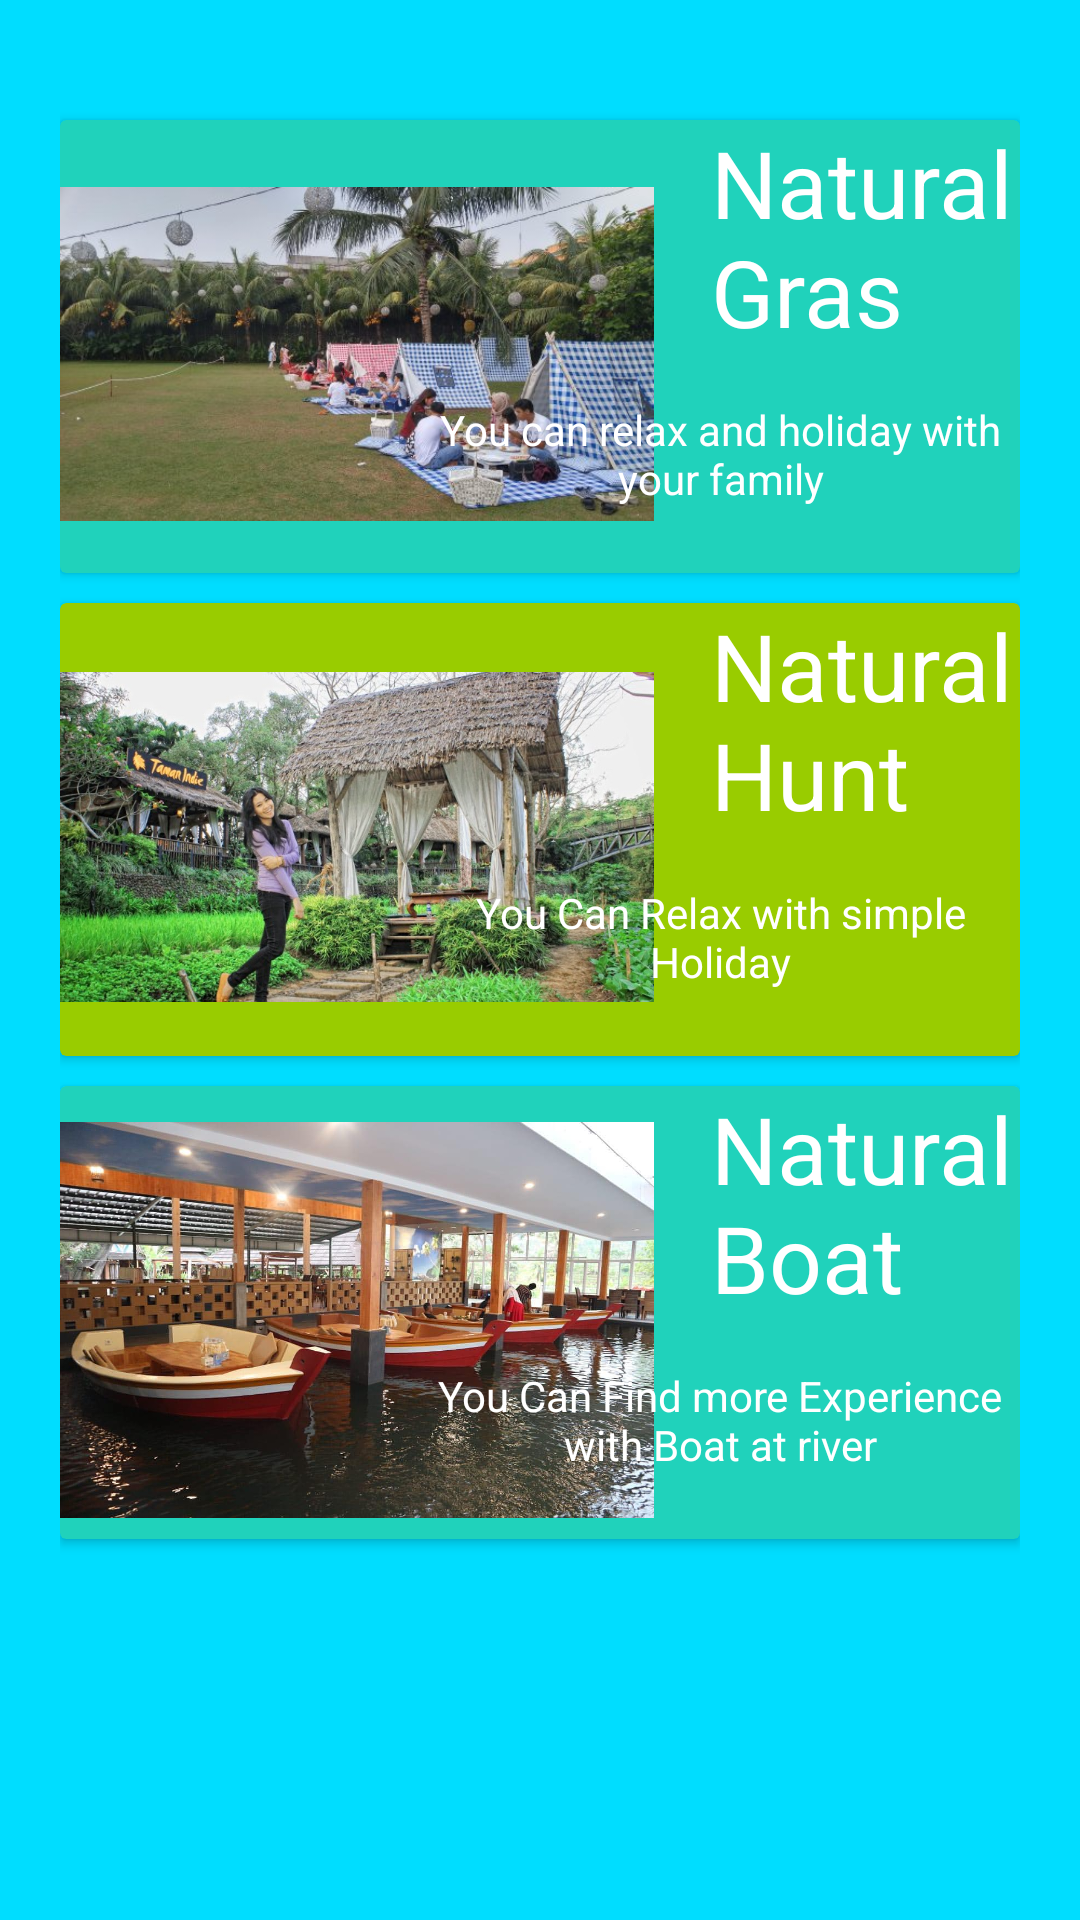

Produce the Android XML layout that renders to this screen, including the resource entries it uses.
<!-- AndroidManifest.xml: application theme AppTheme -->
<!-- res/layout/activity_place.xml -->
<?xml version="1.0" encoding="utf-8"?>
<RelativeLayout xmlns:android="http://schemas.android.com/apk/res/android"
    xmlns:tools="http://schemas.android.com/tools"
    android:layout_width="match_parent"
    android:padding="20dp"
    android:layout_height="match_parent"
    android:gravity="center"
    android:orientation="vertical"
    android:background="@android:color/holo_blue_bright"
    tools:context=".MainActivity">


            <LinearLayout
                android:layout_width="match_parent"
                android:layout_height="match_parent"
                android:layout_margin="5dp"
                android:backgroundTint="@color/bg_screen1">

            </LinearLayout>

                <android.support.v7.widget.CardView
                    android:layout_width="match_parent"
                    android:layout_height="151dp"
                    android:layout_marginTop="20dp"
                    android:adjustViewBounds="true"
                    android:backgroundTint="@color/bg_screen1">


                    <ImageView
                        android:layout_width="198dp"
                        android:layout_height="136dp"
                        android:layout_gravity="start"
                        android:layout_marginTop="10dp"
                        android:layout_marginBottom="10dp"
                        android:adjustViewBounds="true"
                        android:src="@drawable/ic_tempat5" />


                    <TextView
                        android:layout_width="103dp"
                        android:layout_height="82dp"
                        android:layout_gravity="end"
                        android:text="@string/place1"
                        android:textColor="@android:color/white"
                        android:textSize="31sp"/>

                    <LinearLayout
                        android:layout_width="match_parent"
                        android:layout_height="79dp"
                        android:layout_gravity="bottom"
                        android:gravity="end"
                        android:orientation="horizontal">

                        <TextView
                            android:id="@+id/text1"
                            android:layout_width="200dp"
                            android:layout_height="59dp"
                            android:layout_gravity="center"
                            android:gravity="center"
                            android:text="@string/wass"
                            android:textColor="@android:color/white"
                            android:textSize="14sp" />
                    </LinearLayout>


                </android.support.v7.widget.CardView>

            <android.support.v7.widget.CardView
                android:layout_width="match_parent"
                android:layout_height="151dp"
                android:paddingTop="50dp"
                android:layout_marginTop="181dp"
                android:adjustViewBounds="true"
                android:backgroundTint="@android:color/holo_green_light">


                <ImageView
                    android:layout_width="198dp"
                    android:layout_height="136dp"
                    android:layout_gravity="start"
                    android:layout_marginTop="10dp"
                    android:layout_marginBottom="10dp"
                    android:src="@drawable/ic_tempat3" />


                <TextView
                    android:layout_width="103dp"
                    android:layout_height="82dp"
                    android:layout_gravity="end"
                    android:text="@string/place2"
                    android:textColor="@android:color/white"
                    android:textSize="31sp" />

                <LinearLayout
                    android:layout_width="match_parent"
                    android:layout_height="79dp"
                    android:layout_gravity="bottom"
                    android:gravity="end"
                    android:orientation="horizontal">

                    <TextView
                        android:layout_width="200dp"
                        android:layout_height="40dp"
                        android:layout_gravity="center"
                        android:gravity="center"
                        android:text="@string/wass1"
                        android:textColor="@android:color/white"
                        android:textSize="14sp"/>
                </LinearLayout>


            </android.support.v7.widget.CardView>

            <android.support.v7.widget.CardView
                android:id="@+id/v_flipper"
                android:layout_width="match_parent"
                android:layout_height="151dp"
                android:layout_marginTop="342dp"
                android:adjustViewBounds="true"
                android:backgroundTint="@color/bg_screen1">


                <ImageView
                    android:layout_width="198dp"
                    android:layout_height="136dp"
                    android:layout_gravity="start"
                    android:layout_marginTop="10dp"
                    android:layout_marginBottom="10dp"
                    android:adjustViewBounds="true"
                    android:src="@drawable/ic_tempat4" />


                <TextView
                    android:layout_width="103dp"
                    android:layout_height="82dp"
                    android:layout_gravity="end"
                    android:text="@string/place3"
                    android:textColor="@android:color/white"
                    android:textSize="31sp" />

                <LinearLayout
                    android:layout_width="match_parent"
                    android:layout_height="79dp"
                    android:layout_gravity="bottom"
                    android:gravity="end"
                    android:orientation="horizontal">

                    <TextView
                        android:layout_width="200dp"
                        android:layout_height="40dp"
                        android:layout_gravity="center"
                        android:gravity="center"
                        android:text="@string/wass2"
                        android:textColor="@android:color/white"
                        android:textSize="14sp"/>
                </LinearLayout>


            </android.support.v7.widget.CardView>


</RelativeLayout>
<!-- resources referenced by this layout -->
<resources>
  <color name="bg_screen1">#20d2bb</color>
  <!-- drawable ic_tempat3: jpg bitmap (drawable, 153431 bytes) -->
  <!-- drawable ic_tempat4: jpg bitmap (drawable, 99251 bytes) -->
  <!-- drawable ic_tempat5: jpg bitmap (drawable, 56909 bytes) -->
  <string name="place1">Natural Gras</string>
  <string name="place2">Natural Hunt</string>
  <string name="place3">Natural Boat</string>
  <string name="wass">You can relax and holiday with your family</string>
  <string name="wass1">You Can Relax with simple Holiday</string>
  <string name="wass2">You Can Find more Experience with Boat at river</string>
  <style name="AppTheme" parent="Theme.AppCompat.Light.DarkActionBar">
          
          <item name="colorPrimary">@color/colorPrimary</item>
          <item name="colorPrimaryDark">@color/colorPrimaryDark</item>
          <item name="colorAccent">@color/colorAccent</item>
      </style>
  <color name="colorPrimary">#f44336</color>
  <color name="colorPrimaryDark">#c62828</color>
  <color name="colorAccent">#d32f2f</color>
</resources>
